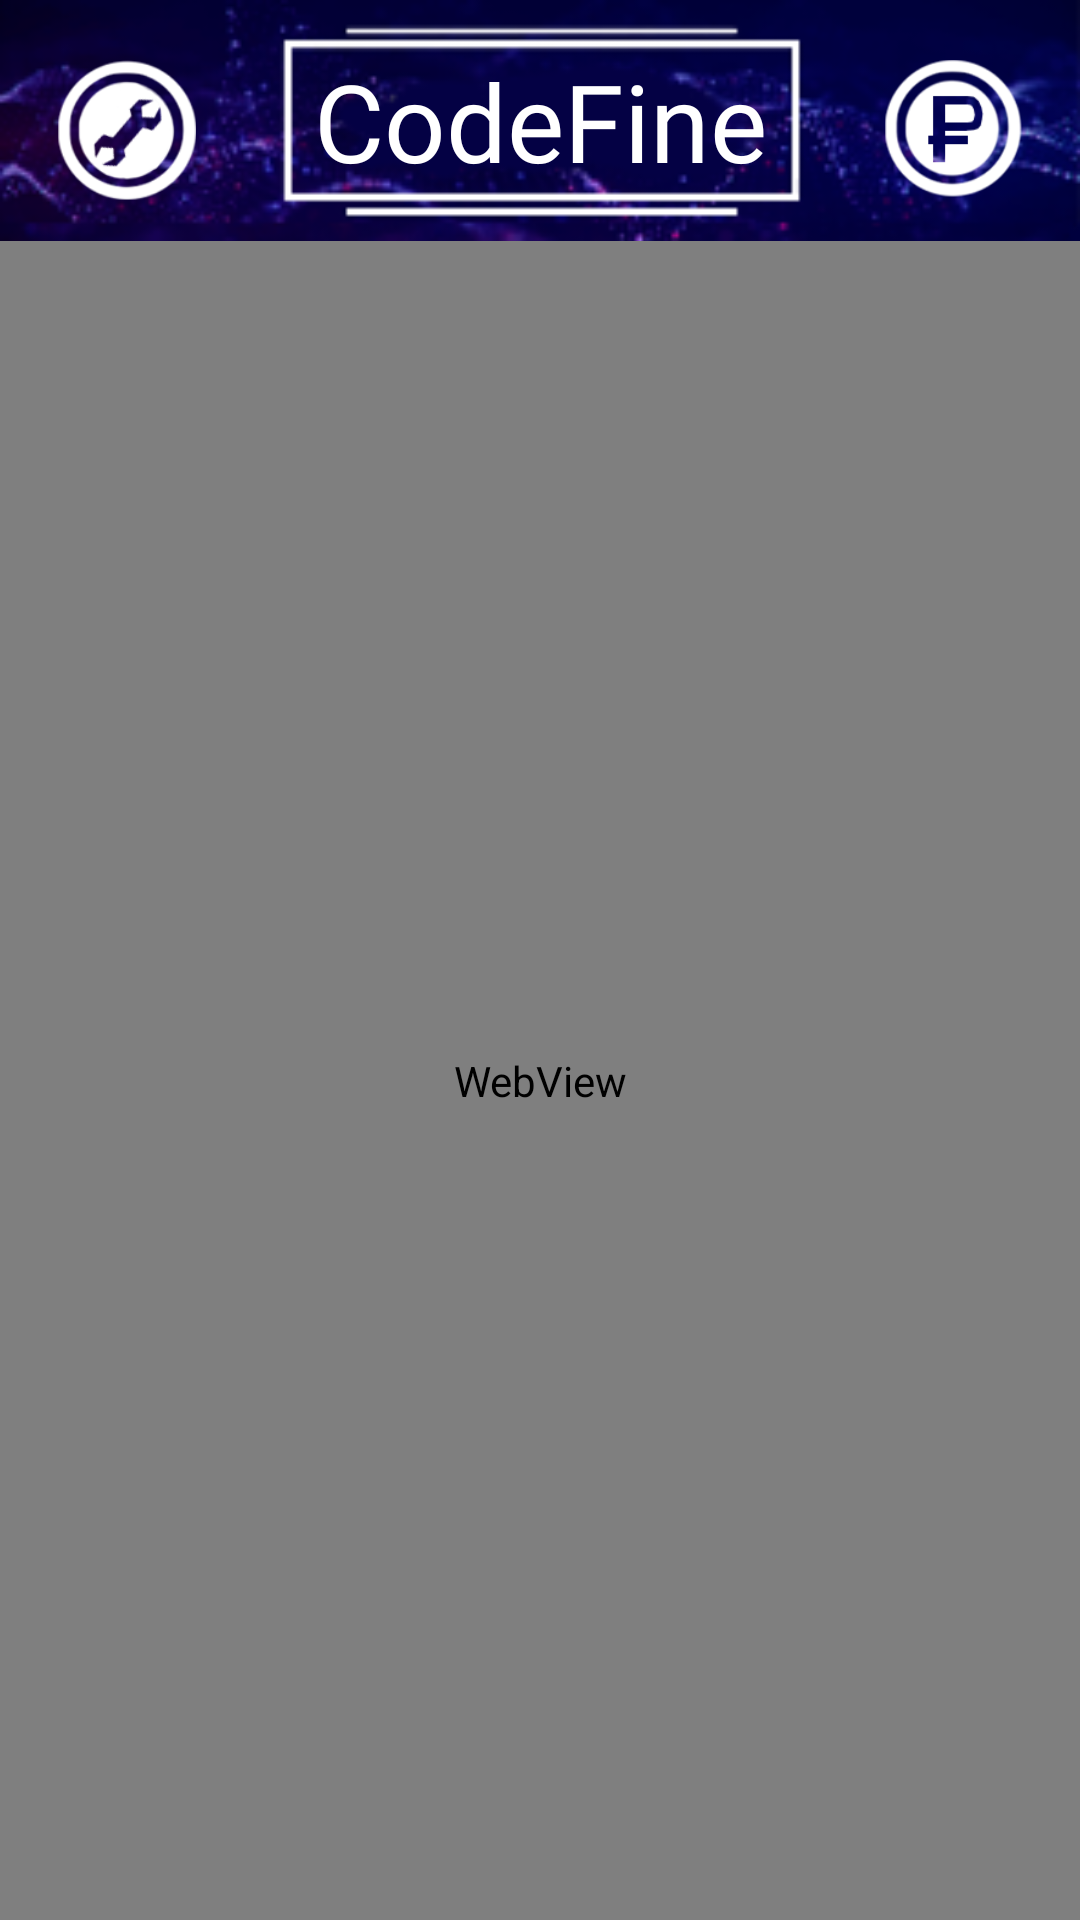

The Android layout XML behind this screen, and the referenced resources:
<!-- AndroidManifest.xml: application theme AppTheme -->
<!-- res/layout/activity_article.xml -->
<?xml version="1.0" encoding="utf-8"?>
<android.support.constraint.ConstraintLayout xmlns:android="http://schemas.android.com/apk/res/android"
    xmlns:app="http://schemas.android.com/apk/res-auto"
    xmlns:tools="http://schemas.android.com/tools"
    android:layout_width="match_parent"
    android:layout_height="match_parent"
    tools:context=".MainActivity">

    <LinearLayout
        android:id="@+id/linearLayout"
        android:layout_width="0dp"
        android:layout_height="0dp"
        android:background="@drawable/background"
        android:orientation="vertical"
        android:paddingLeft="-1dp"
        android:paddingRight="-1dp"
        app:layout_constraintBottom_toBottomOf="parent"
        app:layout_constraintEnd_toEndOf="parent"
        app:layout_constraintStart_toStartOf="parent"
        app:layout_constraintTop_toTopOf="parent">

        <FrameLayout
            android:id="@+id/Header"
            android:layout_width="match_parent"
            android:layout_height="wrap_content">

            <ImageView
                android:id="@+id/imageView4"
                android:layout_width="match_parent"
                android:layout_height="wrap_content"
                android:adjustViewBounds="true"
                android:cropToPadding="false"
                app:layout_constraintTop_toTopOf="parent"
                app:srcCompat="@drawable/header"
                tools:layout_editor_absoluteX="0dp" />

            <TextView
                android:layout_width="match_parent"
                android:layout_height="match_parent"
                android:fontFamily="@font/vsl"
                android:gravity="center"
                android:text="@string/app_name"
                android:textColor="@android:color/background_light"
                android:textSize="36sp" />

            <LinearLayout
                android:layout_width="match_parent"
                android:layout_height="match_parent"
                android:orientation="horizontal"
                android:paddingLeft="20dp"
                android:paddingTop="20dp"
                android:paddingRight="20dp">

                <ImageView
                    android:id="@+id/settings"
                    android:layout_width="match_parent"
                    android:layout_height="match_parent"
                    android:layout_weight="3"
                    android:adjustViewBounds="true"
                    android:onClick="onClick"
                    android:scaleType="fitStart"
                    app:srcCompat="@drawable/settings" />

                <Space
                    android:layout_width="match_parent"
                    android:layout_height="wrap_content"
                    android:layout_weight="1" />

                <ImageView
                    android:id="@+id/imageView20"
                    android:layout_width="match_parent"
                    android:layout_height="match_parent"
                    android:layout_weight="3"
                    android:adjustViewBounds="true"
                    android:scaleType="fitStart"
                    app:srcCompat="@drawable/donates" />

            </LinearLayout>

        </FrameLayout>

        <WebView
            android:id="@+id/my_browser"
            android:layout_width="match_parent"
            android:layout_height="match_parent" />

    </LinearLayout>
</android.support.constraint.ConstraintLayout>
<!-- resources referenced by this layout -->
<resources>
  <!-- drawable background (drawable) -->
  <bitmap
      xmlns:android="http://schemas.android.com/apk/res/android"
      android:src="@drawable/fon"
      android:tileMode="repeat"
      />
  <!-- drawable donates: png bitmap (drawable, 9488 bytes) -->
  <!-- drawable header: png bitmap (drawable, 30607 bytes) -->
  <!-- drawable settings: png bitmap (drawable, 10477 bytes) -->
  <string name="app_name">CodeFine</string>
  <style name="AppTheme" parent="Theme.AppCompat.DayNight.NoActionBar">
          
          <item name="colorPrimary">@color/colorPrimary</item>
          <item name="colorPrimaryDark">@color/colorPrimaryDark</item>
          <item name="colorAccent">@color/colorAccent</item>
          <item name="windowActionBar">false</item>
          <item name="windowNoTitle">true</item>
      </style>
  <!-- drawable fon: jpg bitmap (drawable, 7167 bytes) -->
  <color name="colorPrimary">#3F51B5</color>
  <color name="colorPrimaryDark">#303F9F</color>
  <color name="colorAccent">#0F7707</color>
</resources>
